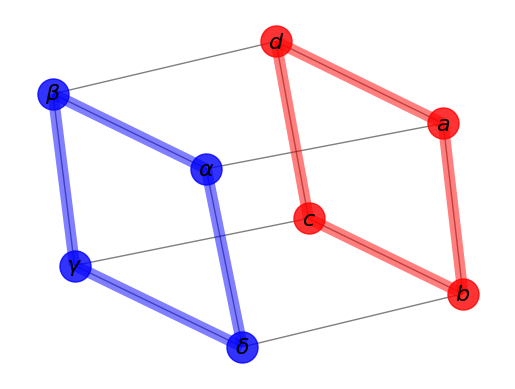

The matplotlib source for this figure:
import matplotlib.pyplot as plt
import networkx as nx

G = nx.cubical_graph()
pos = nx.spring_layout(G)  # positions for all nodes

# nodes
options = {"node_size": 500, "alpha": 0.8}
nx.draw_networkx_nodes(G, pos, nodelist=[0, 1, 2, 3], node_color="r", **options)
nx.draw_networkx_nodes(G, pos, nodelist=[4, 5, 6, 7], node_color="b", **options)

# edges
nx.draw_networkx_edges(G, pos, width=1.0, alpha=0.5)
nx.draw_networkx_edges(
    G,
    pos,
    edgelist=[(0, 1), (1, 2), (2, 3), (3, 0)],
    width=8,
    alpha=0.5,
    edge_color="r",
)
nx.draw_networkx_edges(
    G,
    pos,
    edgelist=[(4, 5), (5, 6), (6, 7), (7, 4)],
    width=8,
    alpha=0.5,
    edge_color="b",
)


# some math labels
labels = {}
labels[0] = r"$a$"
labels[1] = r"$b$"
labels[2] = r"$c$"
labels[3] = r"$d$"
labels[4] = r"$\alpha$"
labels[5] = r"$\beta$"
labels[6] = r"$\gamma$"
labels[7] = r"$\delta$"
nx.draw_networkx_labels(G, pos, labels, font_size=16)

plt.axis("off")
plt.show()
